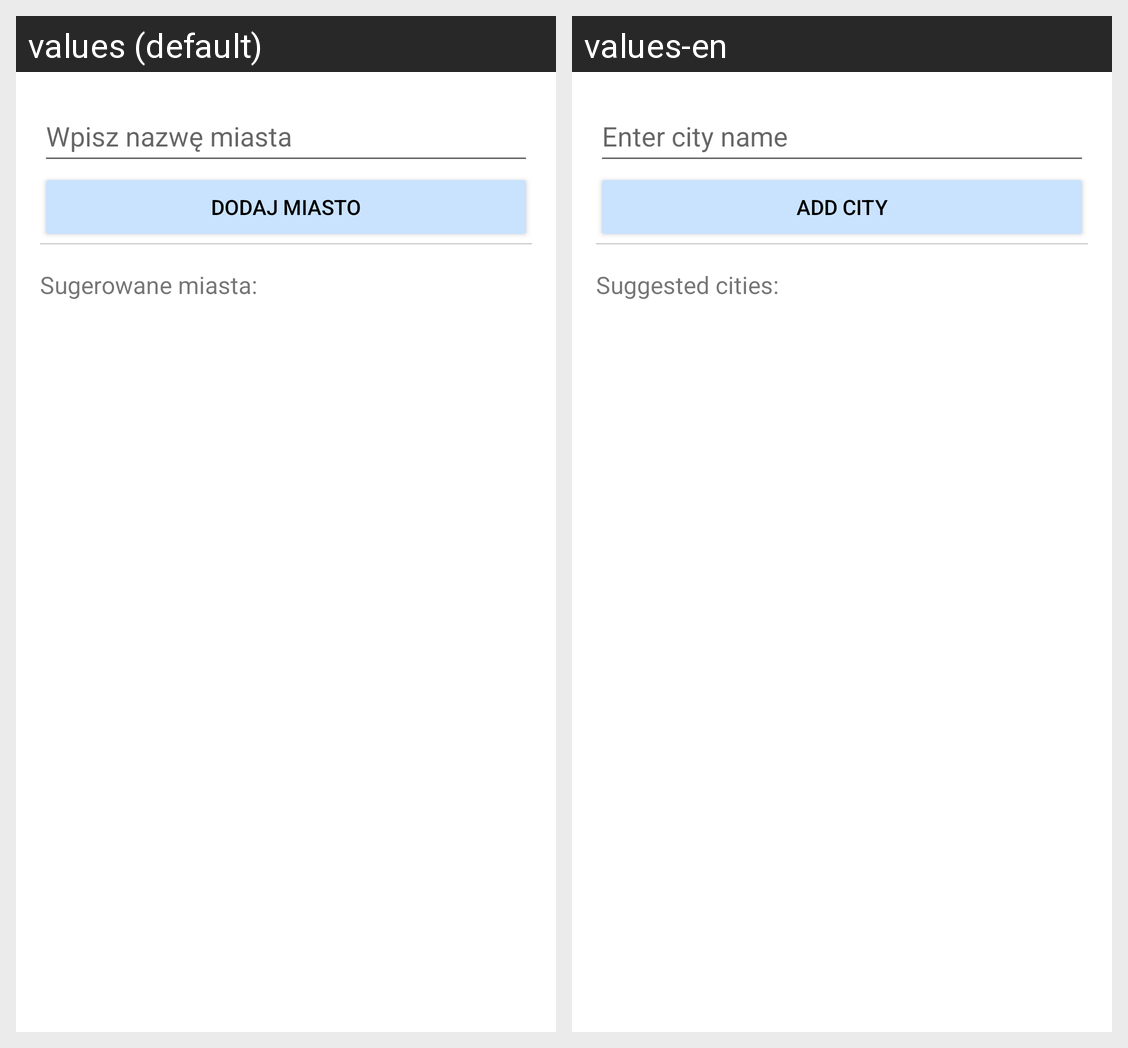

The same Android screen rendered under two of its app's locales, left to right. List the strings drawn on it with the default value and each locale's translation.
Android screen res/layout/add_city.xml rendered under 2 locales, left to right: values (default), values-en. Device: Nexus 5 (rendered at 1080×1920; each locale shown at half size, 540×960, under a caption strip naming it); theme Theme.ProjektSM.
Strings drawn on this screen, with the default value and each locale's value (text and hints the layout hard-codes, and strings that could not be matched under every locale, appear in the picture but are not listed):

input
  values: Wpisz nazwę miasta
  values-en: Enter city name

add_city
  values: Dodaj miasto
  values-en: Add city

polish_cities
  values: Sugerowane miasta:
  values-en: Suggested cities:
